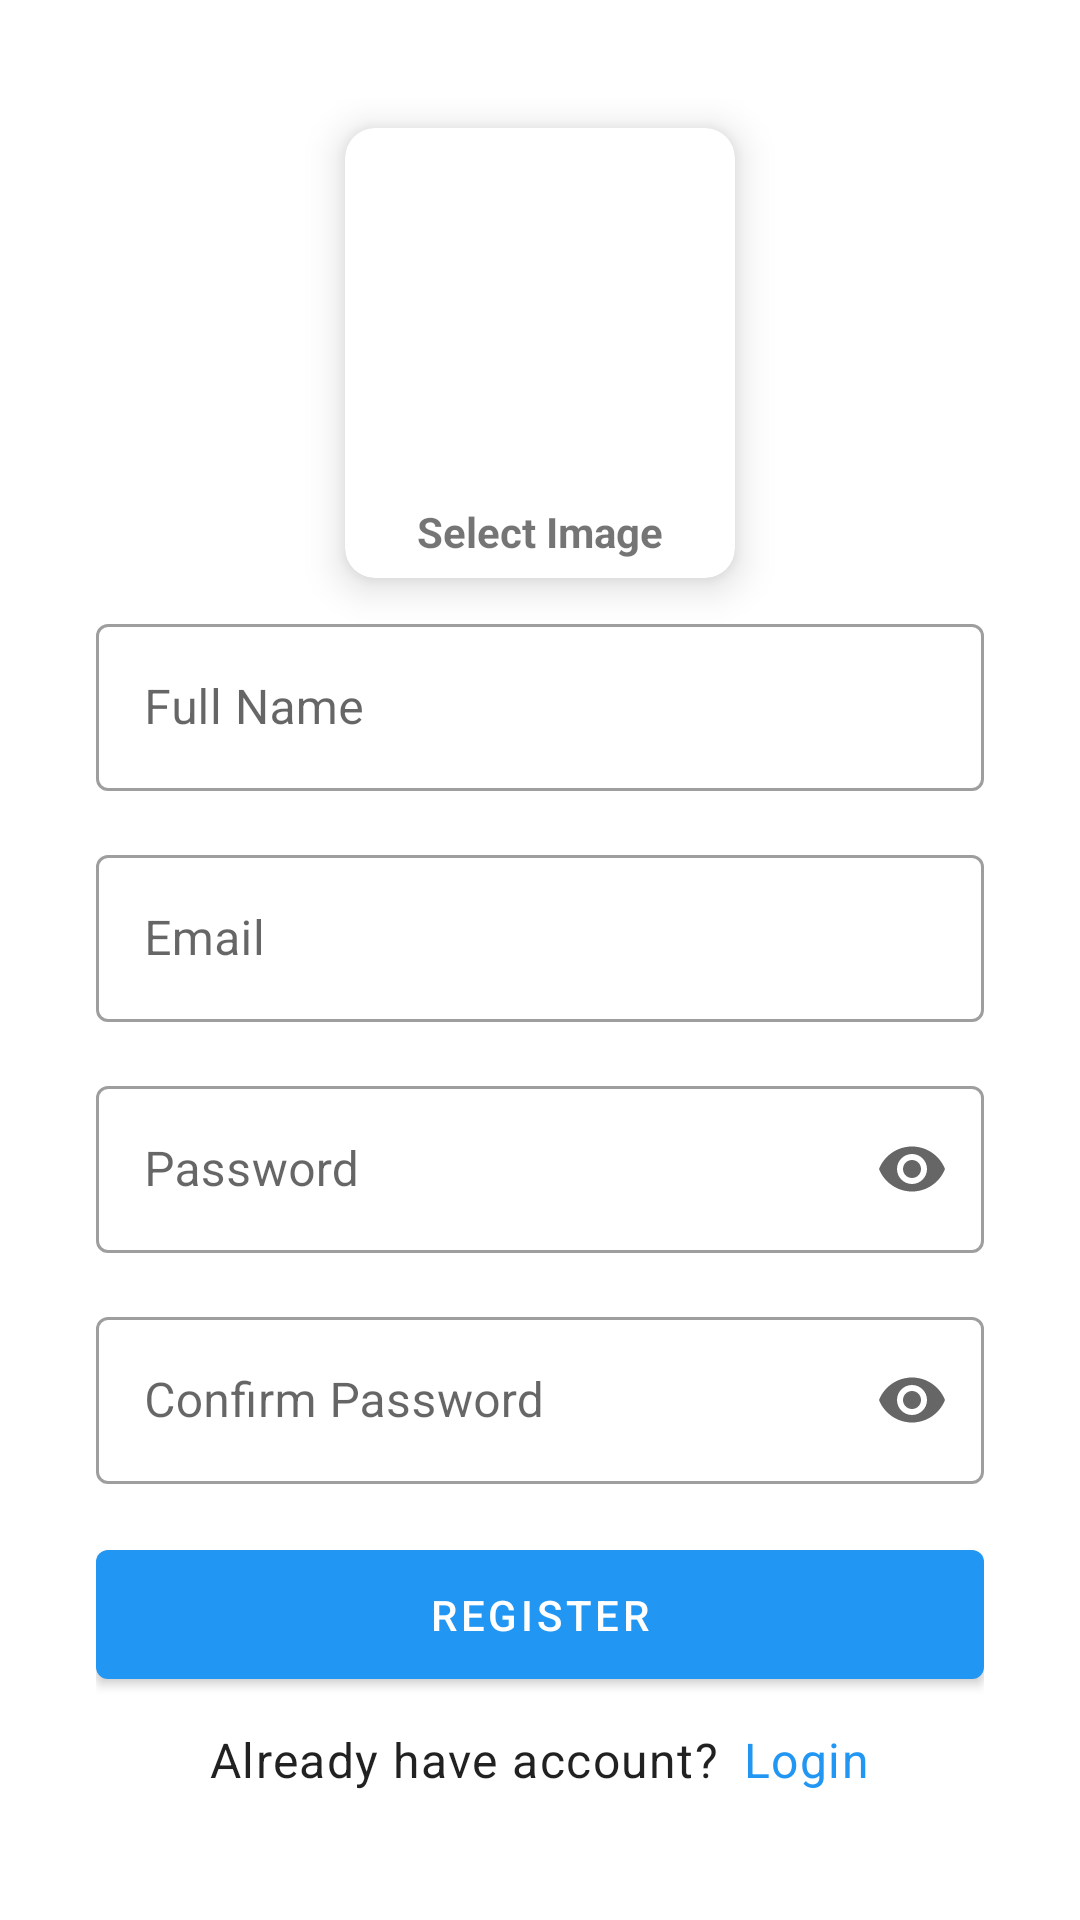

Write the Android layout XML for this screen, with the resource values it uses.
<!-- AndroidManifest.xml: application theme Theme.CareerPlacer.Light -->
<!-- res/layout/activity_register.xml -->
<?xml version="1.0" encoding="utf-8"?>
<ScrollView xmlns:android="http://schemas.android.com/apk/res/android"
    xmlns:app="http://schemas.android.com/apk/res-auto"
    xmlns:tools="http://schemas.android.com/tools"
    android:layout_width="match_parent"
    android:layout_height="match_parent"
    tools:context=".RegisterActivity">


    <LinearLayout
        android:layout_width="match_parent"
        android:layout_height="wrap_content"
        android:layout_gravity="center"
        android:layout_marginHorizontal="32dp"
        android:orientation="vertical">


        <com.google.android.material.card.MaterialCardView
            android:id="@+id/selectImage"
            android:layout_width="130dp"
            android:layout_height="150dp"
            android:layout_gravity="center"
            android:layout_margin="10dp"
            android:layout_weight="1"
            app:cardCornerRadius="10dp"
            app:cardElevation="8dp">

            <LinearLayout
                android:layout_width="match_parent"
                android:layout_height="match_parent"
                android:orientation="vertical">


                <ImageView
                    android:id="@+id/previewImage"
                    android:layout_width="match_parent"
                    android:layout_height="115dp"
                    android:scaleType="centerCrop"
                    android:src="@drawable/nophoto" />

                <TextView
                    android:layout_width="wrap_content"
                    android:layout_height="wrap_content"
                    android:layout_gravity="center"
                    android:layout_marginTop="10dp"
                    android:text="@string/select_image"
                    android:textStyle="bold" />

            </LinearLayout>

        </com.google.android.material.card.MaterialCardView>

        <com.google.android.material.textfield.TextInputLayout
            android:id="@+id/nameInputLayout"
            style="@style/Widget.MaterialComponents.TextInputLayout.OutlinedBox"
            android:layout_width="match_parent"
            android:layout_height="match_parent">

            <com.google.android.material.textfield.TextInputEditText
                android:id="@+id/name"
                android:layout_width="match_parent"
                android:layout_height="wrap_content"
                android:hint="Full Name"
                android:inputType="textCapSentences" />

        </com.google.android.material.textfield.TextInputLayout>

        <com.google.android.material.textfield.TextInputLayout
            android:id="@+id/emailInputLayout"
            style="@style/Widget.MaterialComponents.TextInputLayout.OutlinedBox"
            android:layout_width="match_parent"
            android:layout_height="wrap_content"
            android:layout_marginTop="16dp"
            android:hint="Email"
            app:endIconMode="clear_text">

            <com.google.android.material.textfield.TextInputEditText
                android:id="@+id/email"
                android:layout_width="match_parent"
                android:layout_height="wrap_content"
                android:inputType="textEmailAddress" />

        </com.google.android.material.textfield.TextInputLayout>

        <com.google.android.material.textfield.TextInputLayout
            android:id="@+id/passwordInputLayout"
            style="@style/Widget.MaterialComponents.TextInputLayout.OutlinedBox"
            android:layout_width="match_parent"
            android:layout_height="wrap_content"
            android:layout_marginTop="16dp"
            android:hint="Password"

            app:endIconMode="password_toggle">

            <com.google.android.material.textfield.TextInputEditText
                android:id="@+id/password"
                android:layout_width="match_parent"
                android:layout_height="wrap_content"
                android:inputType="textPassword" />

        </com.google.android.material.textfield.TextInputLayout>

        <com.google.android.material.textfield.TextInputLayout
            android:id="@+id/confirmPasswordInputLayout"
            style="@style/Widget.MaterialComponents.TextInputLayout.OutlinedBox"
            android:layout_width="match_parent"
            android:layout_height="wrap_content"

            android:layout_marginTop="16dp"
            android:hint="Confirm Password"
            app:endIconMode="password_toggle">

            <com.google.android.material.textfield.TextInputEditText
                android:id="@+id/confirmPassword"
                android:layout_width="match_parent"
                android:layout_height="wrap_content"
                android:inputType="textPassword" />

        </com.google.android.material.textfield.TextInputLayout>


        <com.google.android.material.button.MaterialButton
            android:id="@+id/registerBtn"
            android:layout_width="match_parent"
            android:layout_height="wrap_content"
            android:layout_marginTop="16dp"
            android:padding="12dp"
            android:text="Register" />

        <LinearLayout
            android:layout_width="match_parent"
            android:layout_height="wrap_content"
            android:layout_marginVertical="10dp"
            android:gravity="center"
            android:orientation="horizontal">

            <TextView
                style="@style/TextAppearance.MaterialComponents.Body1"
                android:layout_width="wrap_content"
                android:layout_height="wrap_content"
                android:text="Already have account?" />

            <TextView
                android:id="@+id/login"
                style="@style/TextAppearance.MaterialComponents.Body1"
                android:layout_width="wrap_content"
                android:layout_height="wrap_content"
                android:layout_marginLeft="8dp"
                android:text="Login"
                android:textColor="?attr/colorPrimary" />

        </LinearLayout>


    </LinearLayout>

</ScrollView>
<!-- resources referenced by this layout -->
<resources>
  <string name="select_image">Select Image</string>
  <style name="Theme.CareerPlacer.Light" parent="Theme.MaterialComponents.DayNight.DarkActionBar">
          
          <item name="colorPrimary">@color/purple_500</item>
          <item name="colorPrimaryVariant">@color/purple_700</item>
          <item name="colorOnPrimary">@color/white</item>
          
          <item name="colorSecondary">@color/teal_200</item>
          <item name="colorSecondaryVariant">@color/teal_700</item>
          <item name="colorOnSecondary">@color/black</item>
          
          <item name="android:statusBarColor">?attr/colorPrimaryVariant</item>
      </style>
  <color name="purple_500">#2196F3</color>
  <color name="purple_700">#1976D2</color>
  <color name="white">#FFFFFFFF</color>
  <color name="teal_200">#FF03DAC5</color>
  <color name="teal_700">#FF018786</color>
  <color name="black">#FF000000</color>
</resources>
